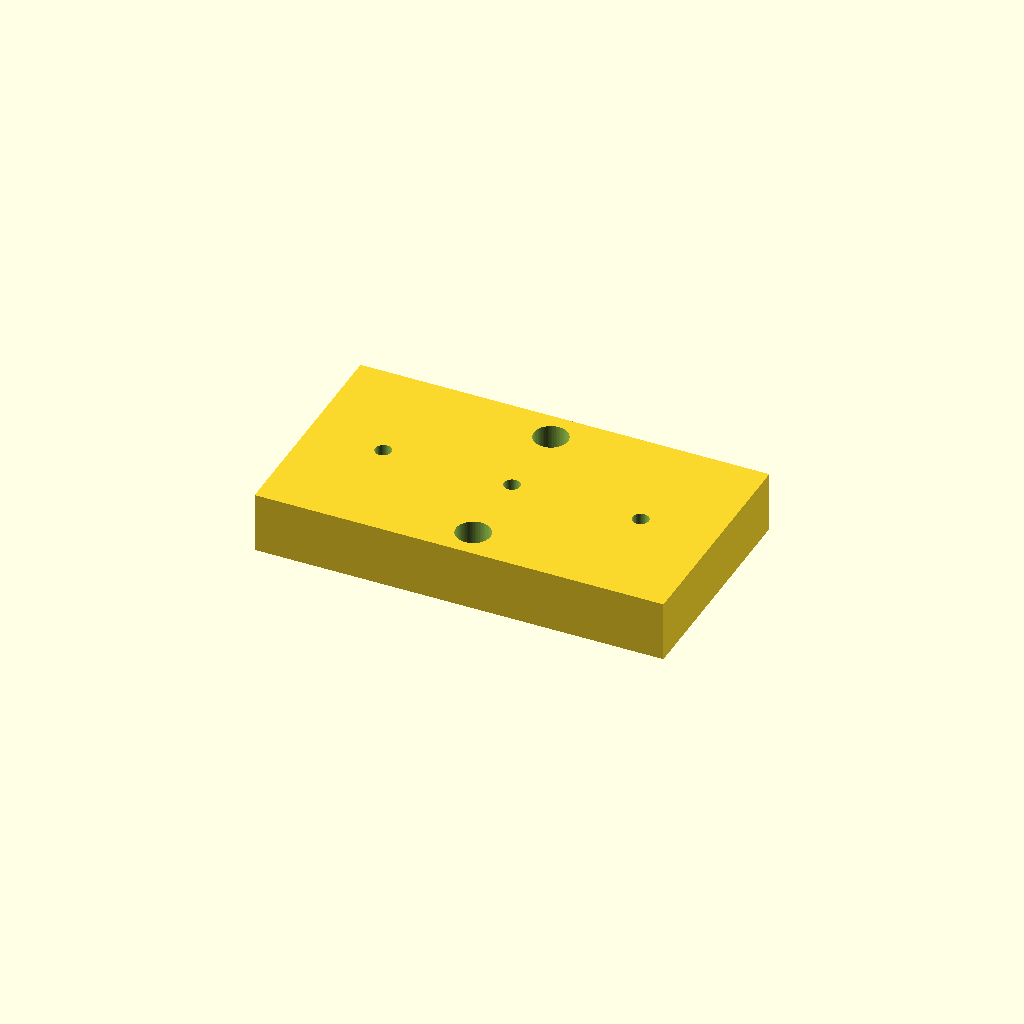
Cell 1: rendered with the file's own defaults.
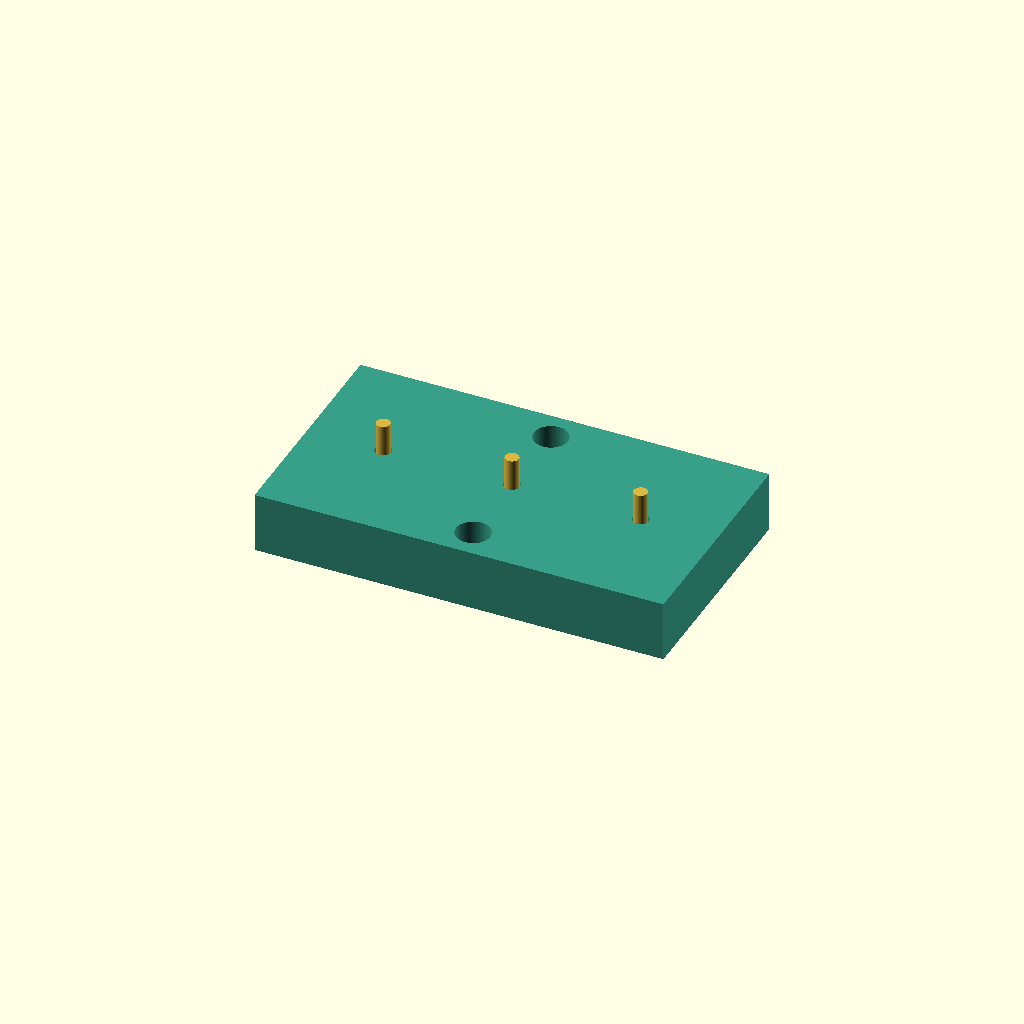
Cell 2: the same model with export_printable_coupon = false.
One fixed orthographic camera (rotation 55°, 0°, 25°; colour scheme Cornfield) for every cell.
The OpenSCAD source (ASRC_kevin/moving_prototype/full_length/09_backbone_anchor_coupon.scad):
// Backbone end-retention fit coupon for the U4+M2 moving prototype.
// Print in the intended end-plate material (preferably PA12). This is a
// low-load test coupon, not a finished robot anchor or a rated fixture.
// The 1.8 mm rod and metal collars/ferrules are separate purchased parts.

$fn = 72;

rod_diameter = 1.8;
rod_clearance = 0.35;          // diametral fit allowance; verify by printed fit
ferrule_depth = 3.0;           // depth of capture pocket
ferrule_clearance = 0.30;      // radial allowance around collar/ferrule OD
ferrule_sizes = [6.0, 8.0, 10.0]; // test three retention-feature diameters
coupon_length = 54;
coupon_width = 30;
coupon_thickness = 8;
station_spacing = 17;
fixture_hole_d = 4.5;          // M4 fixture bolts; not part of robot interface
fixture_hole_spacing = 22;
show_rods = true;
show_ferrules = true;
export_printable_coupon = true;

module station_pocket(ferrule_d) {
    // Rod runs through the full coupon. A collar seated in the underside
    // counterbore bears against the coupon when the rod is pulled downward.
    translate([0,0,-0.1])
        cylinder(d=rod_diameter+rod_clearance,h=coupon_thickness+0.2);
    translate([0,0,-0.01])
        cylinder(d=ferrule_d+ferrule_clearance,
                 h=ferrule_depth+0.01);
}

module coupon_body() {
    difference() {
        translate([-coupon_length/2,-coupon_width/2,0])
            cube([coupon_length,coupon_width,coupon_thickness]);
        for (i=[0:2]) {
            x=(i-1)*station_spacing;
            translate([x,0,0]) station_pocket(ferrule_sizes[i]);
        }
        for (y=[-fixture_hole_spacing/2,fixture_hole_spacing/2])
            translate([0,y,-0.1])
                cylinder(d=fixture_hole_d,h=coupon_thickness+0.2);
    }
}

module preview_hardware() {
    // Illustrative only: actual ferrule OD/thickness and rod retention method
    // must match the purchased hardware and supplier guidance.
    if (show_rods)
        for (i=[0:2]) {
            x=(i-1)*station_spacing;
            translate([x,0,-4]) color([0.86,0.72,0.25])
                cylinder(d=rod_diameter,h=coupon_thickness+8);
        }
    if (show_ferrules)
        for (i=[0:2]) {
            x=(i-1)*station_spacing;
            translate([x,0,0]) color([0.55,0.58,0.62])
                difference() {
                    cylinder(d=ferrule_sizes[i],h=ferrule_depth);
                    translate([0,0,-0.1])
                        cylinder(d=rod_diameter+0.05,h=ferrule_depth+0.2);
                }
        }
}

if (export_printable_coupon) coupon_body();
else {
    color([0.22,0.62,0.53]) coupon_body();
    preview_hardware();
}

// Export the coupon alone with export_printable_coupon=true. The metal parts
// are preview aids only and must never be included in the printed STL.
Parameter table extracted from the source (name, type, default, range or options):
rod_diameter: number, default 1.8
rod_clearance: number, default 0.35
ferrule_depth: number, default 3
ferrule_clearance: number, default 0.3
ferrule_sizes: vector, default [6, 8, 10]
coupon_length: number, default 54
coupon_width: number, default 30
coupon_thickness: number, default 8
station_spacing: number, default 17
fixture_hole_d: number, default 4.5
fixture_hole_spacing: number, default 22
show_rods: bool, default true
show_ferrules: bool, default true
export_printable_coupon: bool, default true
